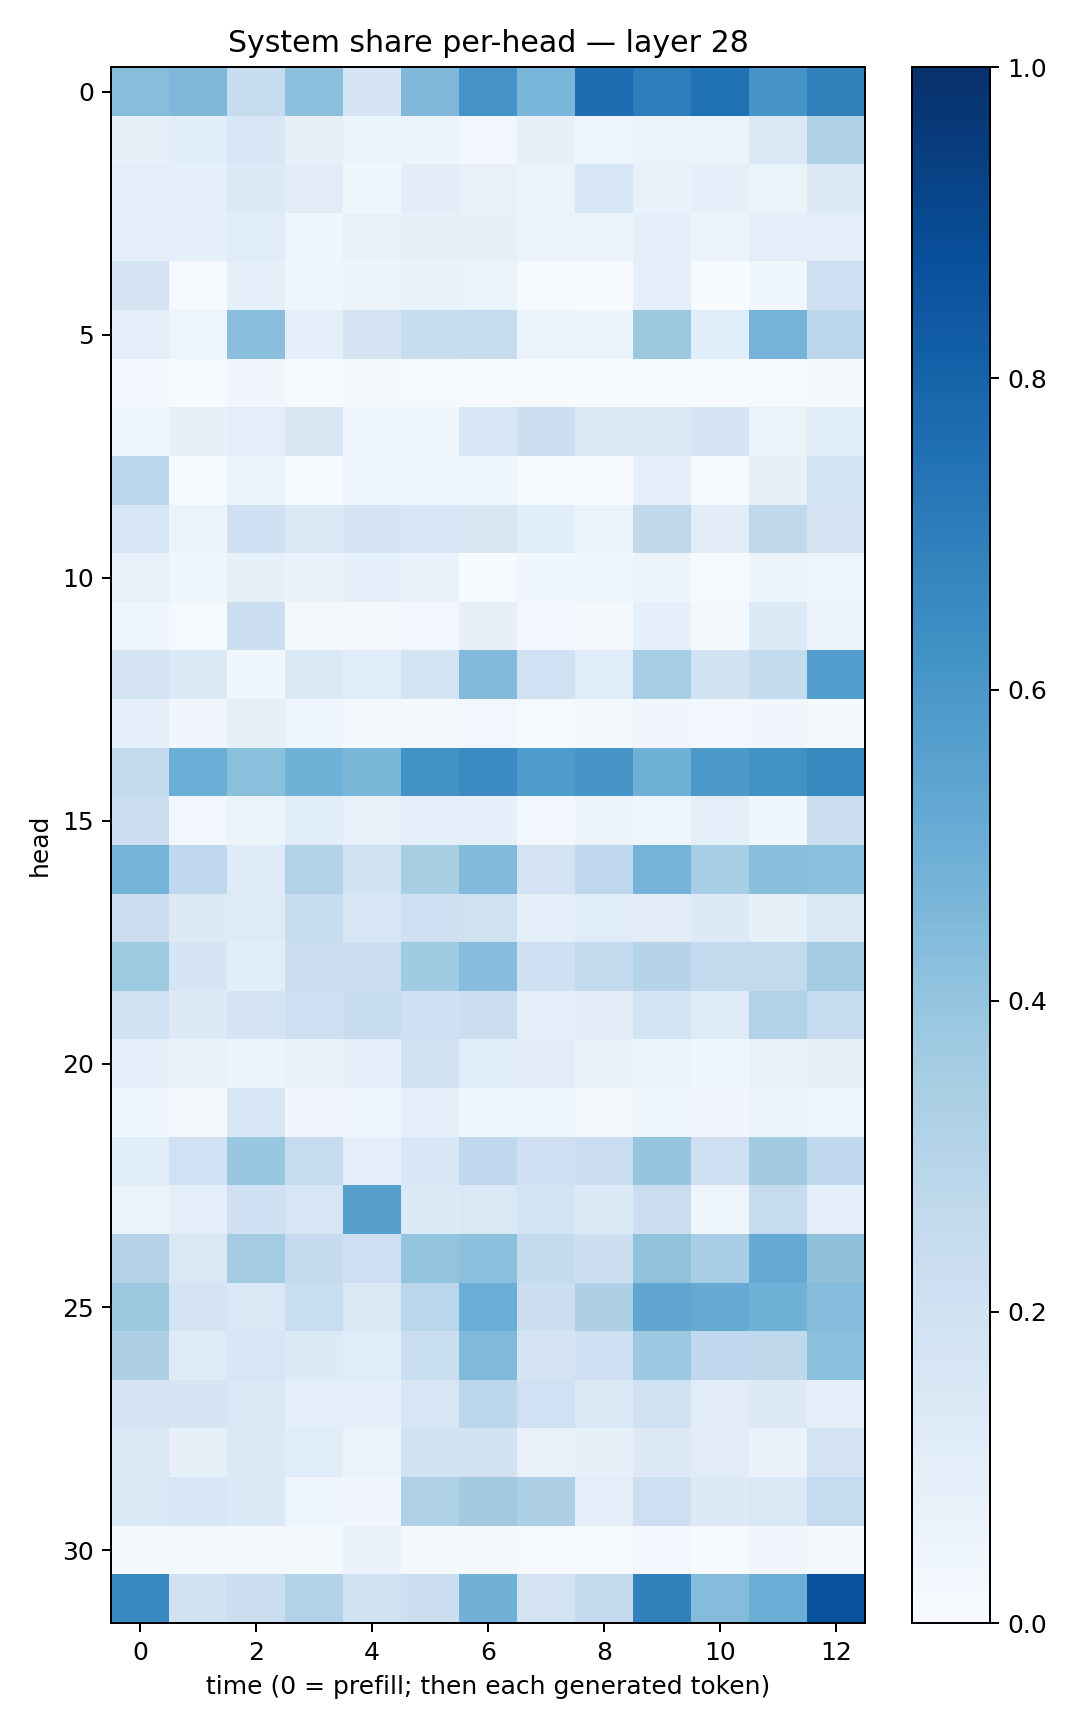

The table this chart was drawn from, first rows:
0.4284156, 0.45052314, 0.23713557, 0.4144603, 0.17105557, 0.45152208, 0.61115617, 0.4624659, 0.7631509, 0.7016385, 0.7478617, 0.60589886, 0.6851308
0.0828, 0.1068, 0.153, 0.07972, 0.05864, 0.05501, 0.03057, 0.0809, 0.04736, 0.06598, 0.06475, 0.139, 0.3192
0.09573, 0.09179, 0.1352, 0.1112, 0.03566, 0.1049, 0.07111, 0.06491, 0.1537, 0.06736, 0.09342, 0.06545, 0.1288
0.09457, 0.09368, 0.1136, 0.04246, 0.07403, 0.07924, 0.08001, 0.0652, 0.05884, 0.08835, 0.06206, 0.09576, 0.1006
0.1792, 0.01521, 0.08611, 0.03557, 0.05351, 0.06903, 0.06365, 0.01116, 0.003652, 0.09098, 0.003305, 0.03892, 0.2139
0.1011, 0.0494, 0.4235, 0.08836, 0.177, 0.2398, 0.2422, 0.06466, 0.05863, 0.3754, 0.1061, 0.4743, 0.2804
0.02773, 0.005419, 0.03381, 0.0125, 0.02133, 0.009451, 0.008354, 0.005158, 0.003375, 0.01441, 0.007097, 0.01058, 0.016
0.03787, 0.08421, 0.09893, 0.1497, 0.04149, 0.04634, 0.1603, 0.2211, 0.1465, 0.1375, 0.1706, 0.065, 0.1162
0.287, 0.005915, 0.05253, 0.00637, 0.03936, 0.04789, 0.04035, 0.002683, 0.00235, 0.09189, 0.004271, 0.07881, 0.1845
0.1533, 0.05635, 0.2059, 0.1405, 0.167, 0.1567, 0.1513, 0.1078, 0.06572, 0.2643, 0.1052, 0.2623, 0.1725
0.07344, 0.03902, 0.08269, 0.06711, 0.09243, 0.07008, 0.007459, 0.03895, 0.04546, 0.05729, 0.01133, 0.06091, 0.05042
0.0429, 0.01396, 0.2253, 0.01682, 0.022, 0.02898, 0.08161, 0.02739, 0.0204, 0.09192, 0.02233, 0.1347, 0.06207
0.1726, 0.133, 0.03533, 0.143, 0.1078, 0.1861, 0.4445, 0.1993, 0.1135, 0.3511, 0.191, 0.2546, 0.5696
0.08815, 0.03459, 0.08493, 0.03917, 0.0215, 0.01589, 0.02395, 0.01409, 0.01802, 0.03215, 0.02861, 0.0335, 0.02057
0.2563, 0.4974, 0.4197, 0.4863, 0.4589, 0.6246, 0.6498, 0.585, 0.6056, 0.4905, 0.5921, 0.6225, 0.6584
0.2153, 0.02948, 0.06362, 0.1085, 0.07495, 0.08651, 0.09175, 0.0257, 0.05516, 0.04128, 0.09993, 0.03898, 0.2166
0.4742, 0.2686, 0.1186, 0.3122, 0.1943, 0.3418, 0.442, 0.1832, 0.2668, 0.4749, 0.346, 0.4293, 0.4212
0.2264, 0.1318, 0.124, 0.2356, 0.1588, 0.208, 0.1971, 0.09058, 0.1134, 0.1102, 0.131, 0.0853, 0.1467
0.3727, 0.1651, 0.1079, 0.2252, 0.2269, 0.3642, 0.4331, 0.2062, 0.2585, 0.2986, 0.2551, 0.259, 0.3593
0.1885, 0.1291, 0.178, 0.2118, 0.2417, 0.2081, 0.2197, 0.1015, 0.102, 0.1857, 0.1247, 0.3159, 0.2492
0.0881, 0.073, 0.05616, 0.07658, 0.086, 0.1954, 0.108, 0.111, 0.07149, 0.05357, 0.03523, 0.07354, 0.08555
0.04285, 0.02318, 0.1583, 0.03426, 0.04842, 0.09632, 0.03634, 0.03973, 0.02212, 0.03816, 0.03325, 0.05262, 0.04975
0.1086, 0.2004, 0.3873, 0.2427, 0.09249, 0.1532, 0.2686, 0.2053, 0.2295, 0.3959, 0.2117, 0.3629, 0.2657
0.06574, 0.09449, 0.2033, 0.1639, 0.5596, 0.1367, 0.1483, 0.1857, 0.1362, 0.225, 0.04885, 0.2488, 0.08611
0.2974, 0.1417, 0.3566, 0.251, 0.214, 0.4017, 0.4168, 0.2557, 0.2156, 0.4079, 0.3441, 0.516, 0.4136
0.3781, 0.1789, 0.1426, 0.2327, 0.1417, 0.2854, 0.4979, 0.2153, 0.3277, 0.5329, 0.5128, 0.4852, 0.4363
0.326, 0.1231, 0.1594, 0.1345, 0.1149, 0.2322, 0.4481, 0.1728, 0.2093, 0.3793, 0.2676, 0.2705, 0.4184
0.172, 0.1703, 0.1458, 0.09756, 0.08697, 0.1615, 0.2777, 0.1992, 0.1399, 0.1991, 0.1129, 0.1273, 0.09376
0.1447, 0.07886, 0.1387, 0.1167, 0.06612, 0.1912, 0.1951, 0.07669, 0.07834, 0.125, 0.112, 0.06807, 0.1822
0.1433, 0.1574, 0.1391, 0.05028, 0.03149, 0.3208, 0.3618, 0.3279, 0.09705, 0.2147, 0.1285, 0.1425, 0.2477
0.01857, 0.0176, 0.01744, 0.02162, 0.06674, 0.01772, 0.02016, 0.008479, 0.008024, 0.03074, 0.007297, 0.03372, 0.01801
0.6599, 0.1898, 0.2262, 0.3155, 0.1941, 0.2173, 0.4821, 0.1823, 0.2501, 0.6864, 0.4338, 0.5026, 0.8737
